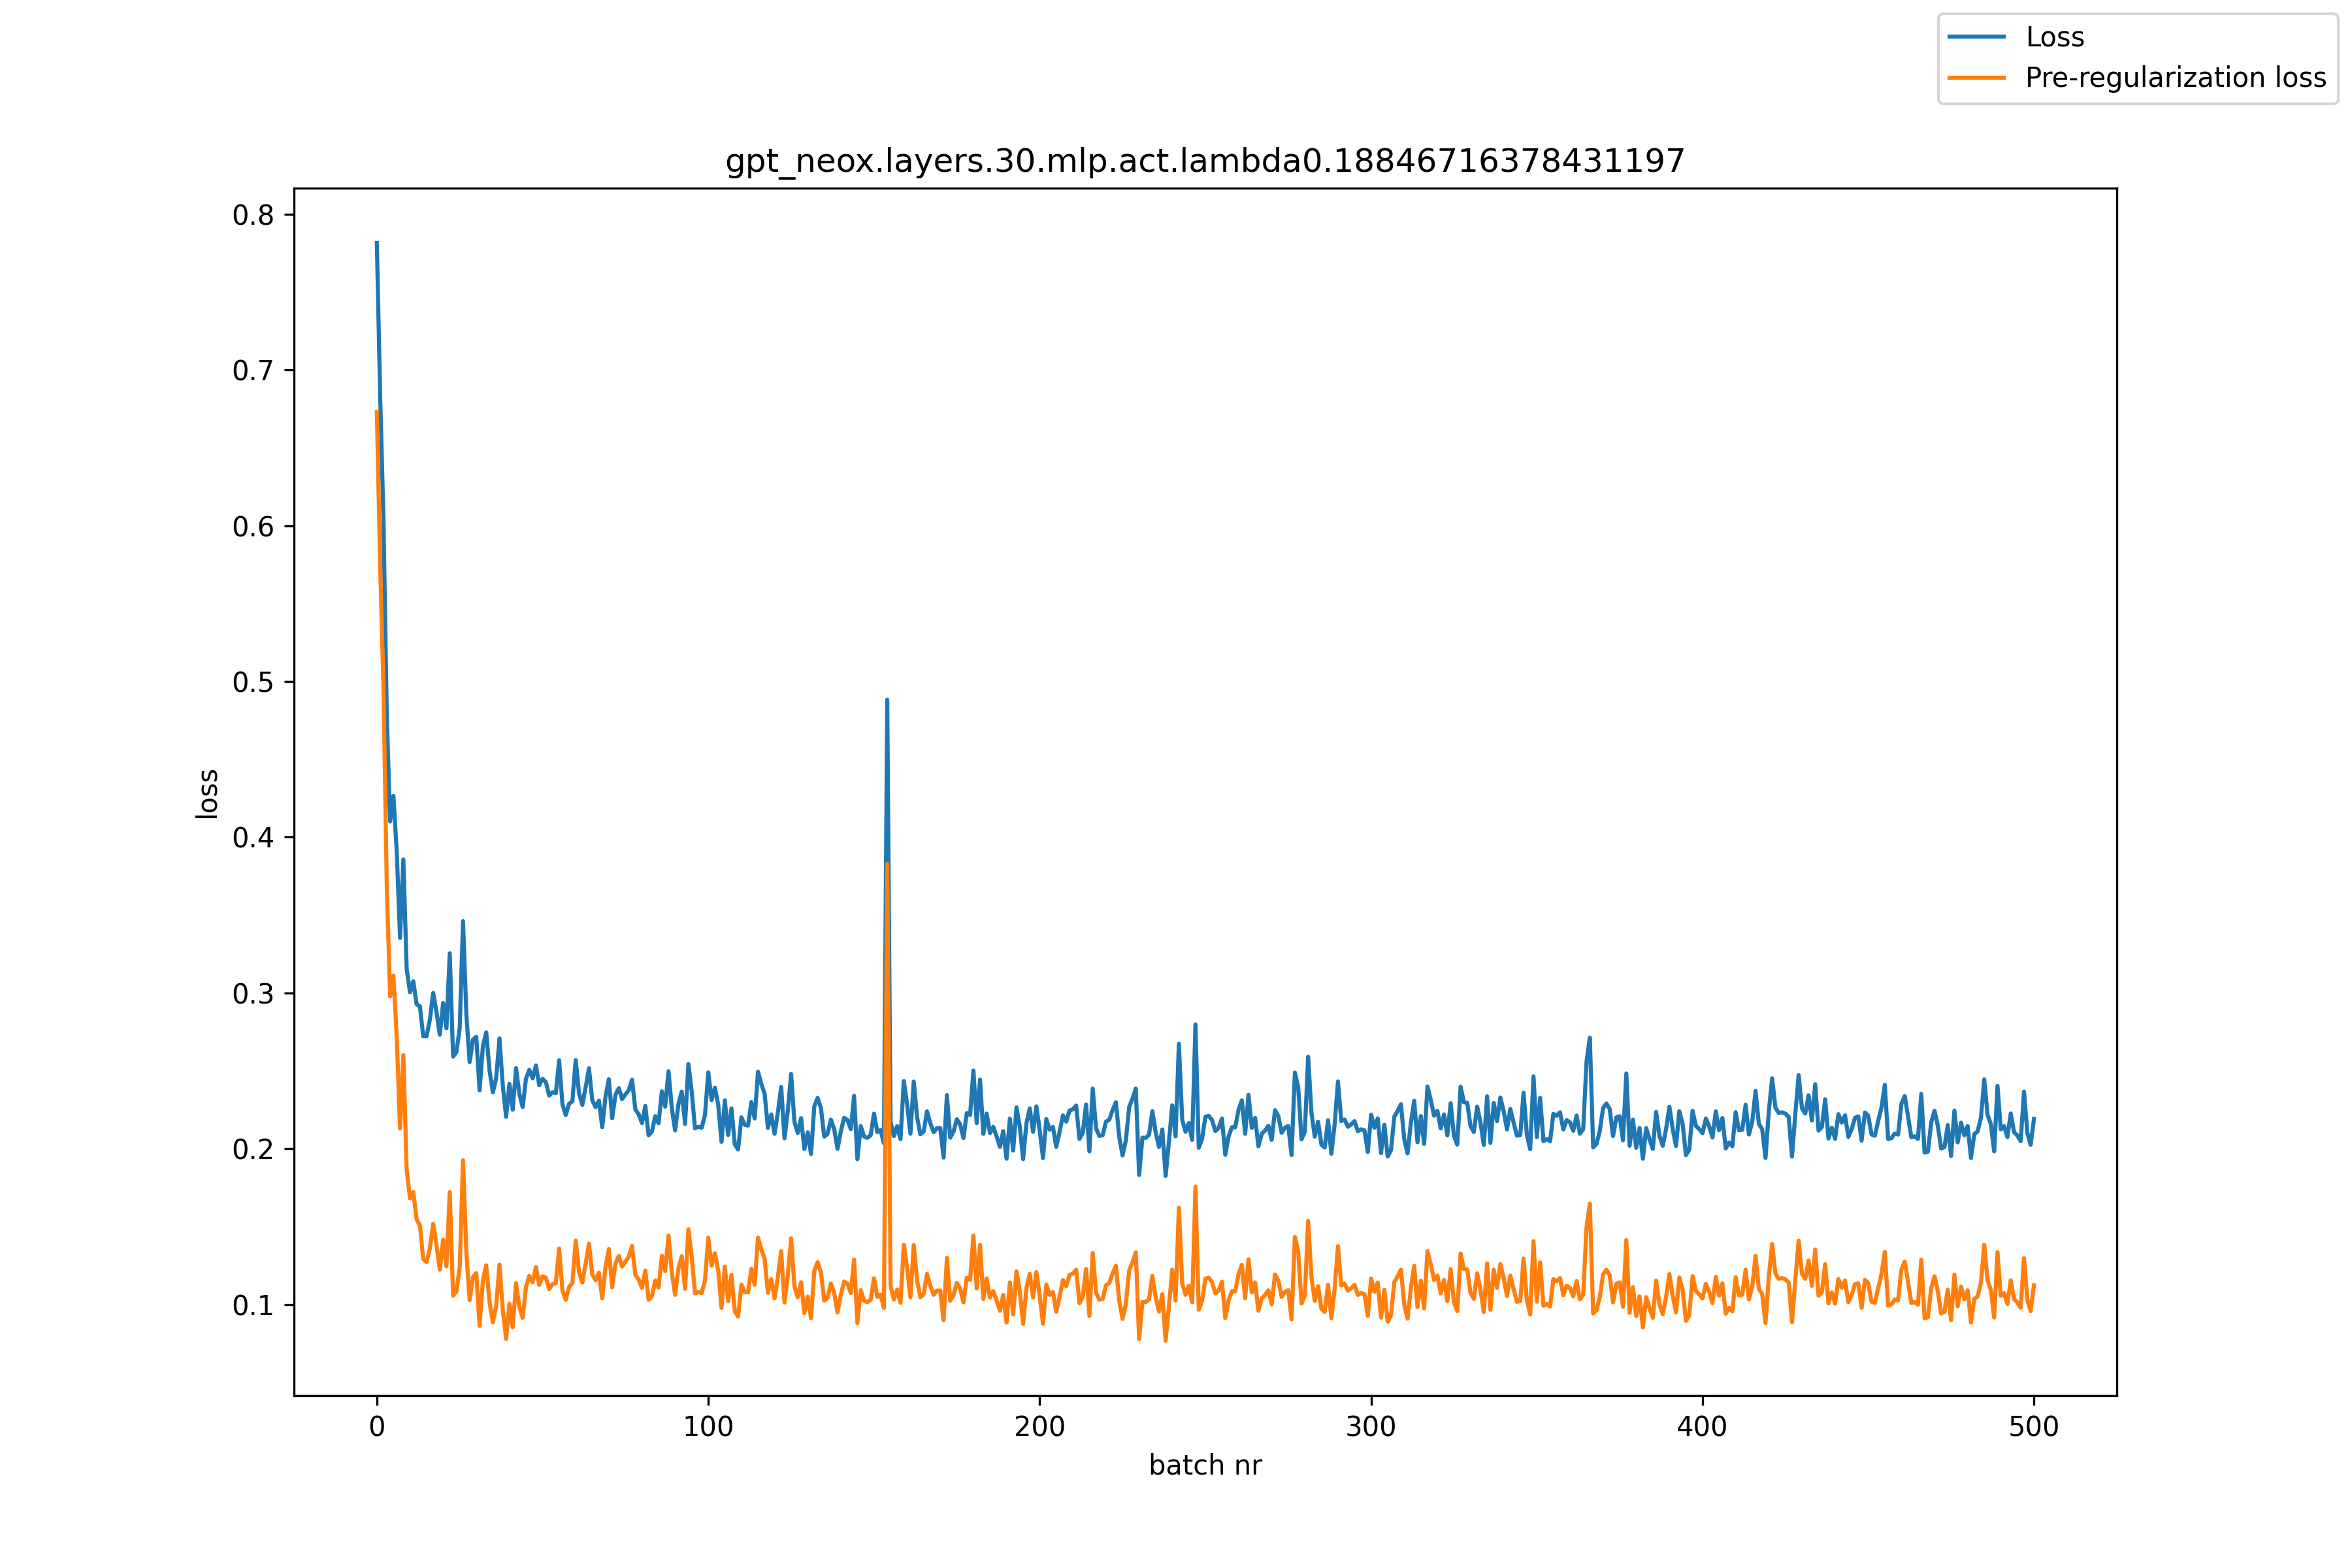

Source data for this figure (header and first rows):
, loss, pre_reg_loss
0, 0.7814, 0.673
1, 0.683, 0.5743
2, 0.6042, 0.4953
3, 0.4778, 0.3678
4, 0.4101, 0.2979
5, 0.4266, 0.3111
6, 0.3907, 0.2717
7, 0.3353, 0.213
8, 0.3858, 0.2601
9, 0.3154, 0.1864
10, 0.3004, 0.1681
11, 0.3075, 0.1722
12, 0.2927, 0.1547
13, 0.2914, 0.1508
14, 0.2722, 0.1293
15, 0.2722, 0.1273
16, 0.2828, 0.1361
17, 0.3001, 0.1518
18, 0.2876, 0.138
19, 0.2732, 0.1223
20, 0.2936, 0.1416
21, 0.2773, 0.1245
22, 0.3255, 0.1722
23, 0.2592, 0.1057
24, 0.262, 0.1084
25, 0.2773, 0.1237
26, 0.3461, 0.1926
27, 0.2865, 0.1333
28, 0.2556, 0.1028
29, 0.27, 0.1176
30, 0.2719, 0.1201
31, 0.2375, 0.08632
32, 0.2659, 0.1155
33, 0.2747, 0.1252
34, 0.2502, 0.1017
35, 0.2362, 0.08861
36, 0.2453, 0.09886
37, 0.2708, 0.1256
38, 0.2405, 0.09656
39, 0.2205, 0.07795
40, 0.2416, 0.1005
41, 0.2251, 0.08541
42, 0.2518, 0.1136
43, 0.2352, 0.0985
44, 0.2268, 0.09151
45, 0.2451, 0.1113
46, 0.2506, 0.1184
47, 0.2452, 0.1143
48, 0.2535, 0.124
49, 0.2407, 0.1126
50, 0.2449, 0.1181
51, 0.2428, 0.1172
52, 0.2341, 0.1098
53, 0.2363, 0.1131
54, 0.2357, 0.1137
55, 0.2568, 0.1359
56, 0.2286, 0.1089
57, 0.2216, 0.103
58, 0.2288, 0.1112
59, 0.2305, 0.1138
... 441 more rows
